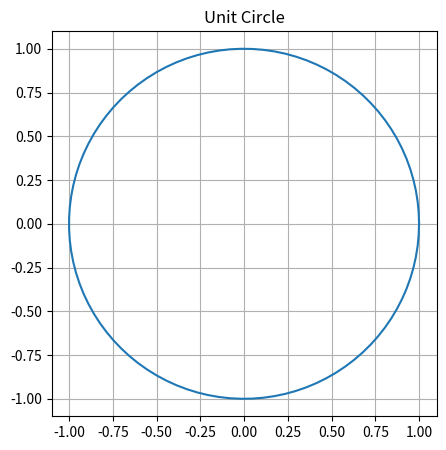

Generate this figure with matplotlib:
import numpy as np
import matplotlib.pyplot as plt

# Generate 100 points for the circle
theta = np.linspace(0, 2*np.pi, 100)
x = np.cos(theta)
y = np.sin(theta)

# Plot
plt.figure(figsize=(5,5))
plt.plot(x, y)

# Set equal aspect ratio so the circle isn't oval
plt.gca().set_aspect('equal')

plt.title("Unit Circle")
plt.grid(True)
plt.show()
